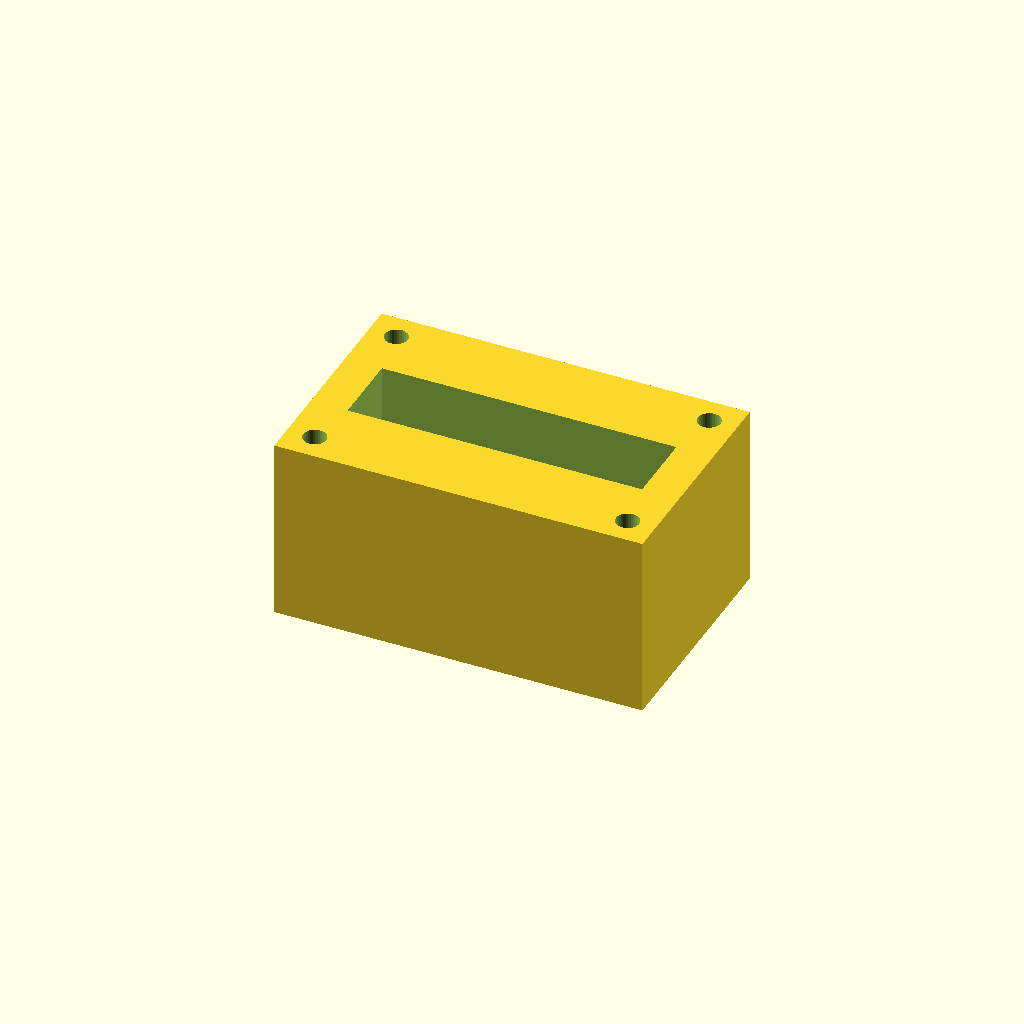
Cell 1: the model at its default parameters.
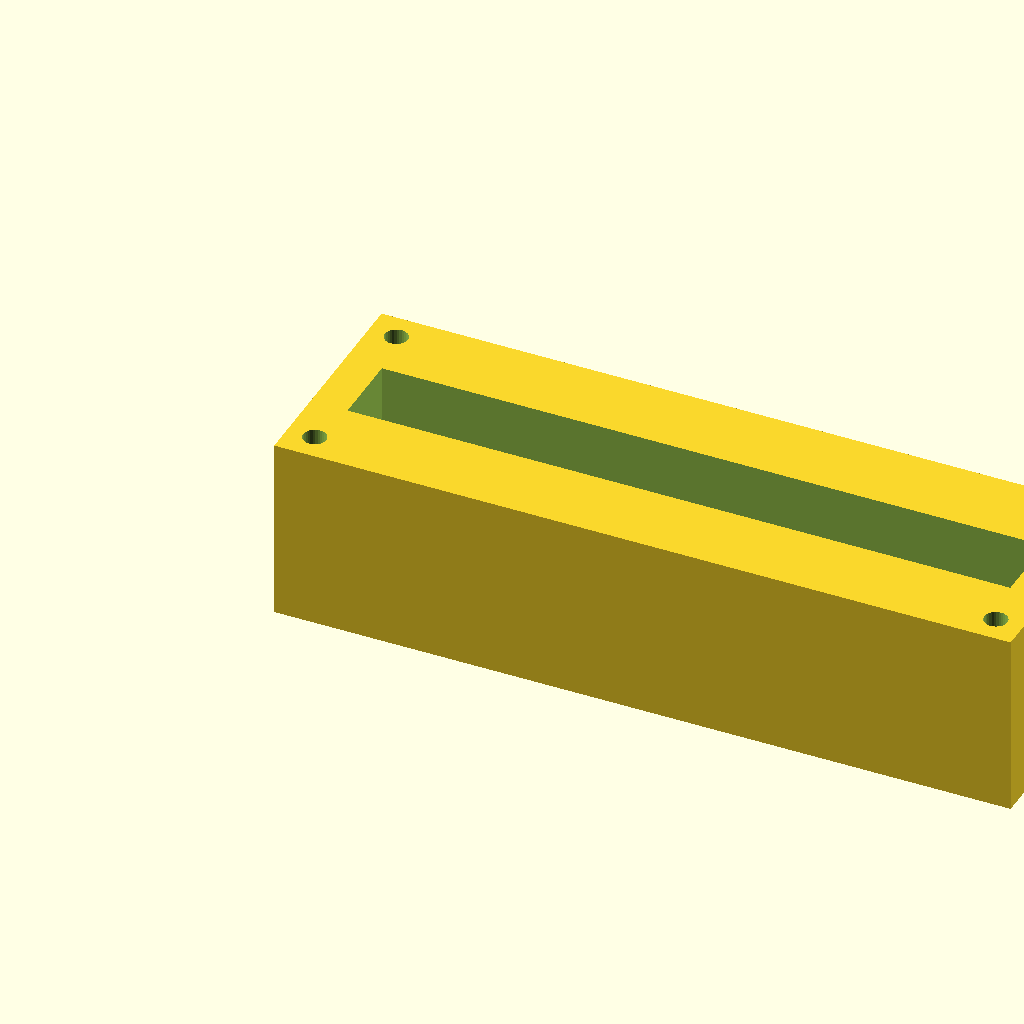
Cell 2: the same model with block_l = 160.
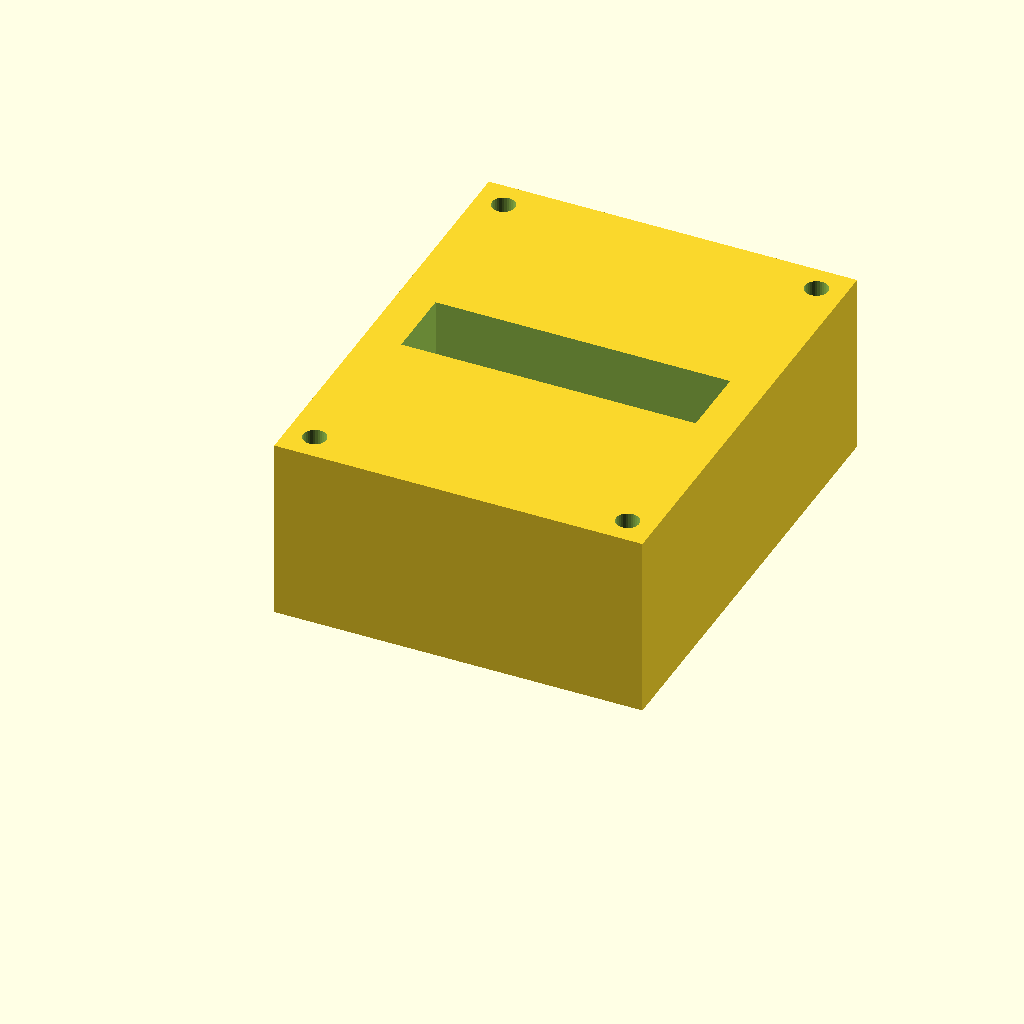
Cell 3: the same model with block_w = 100.
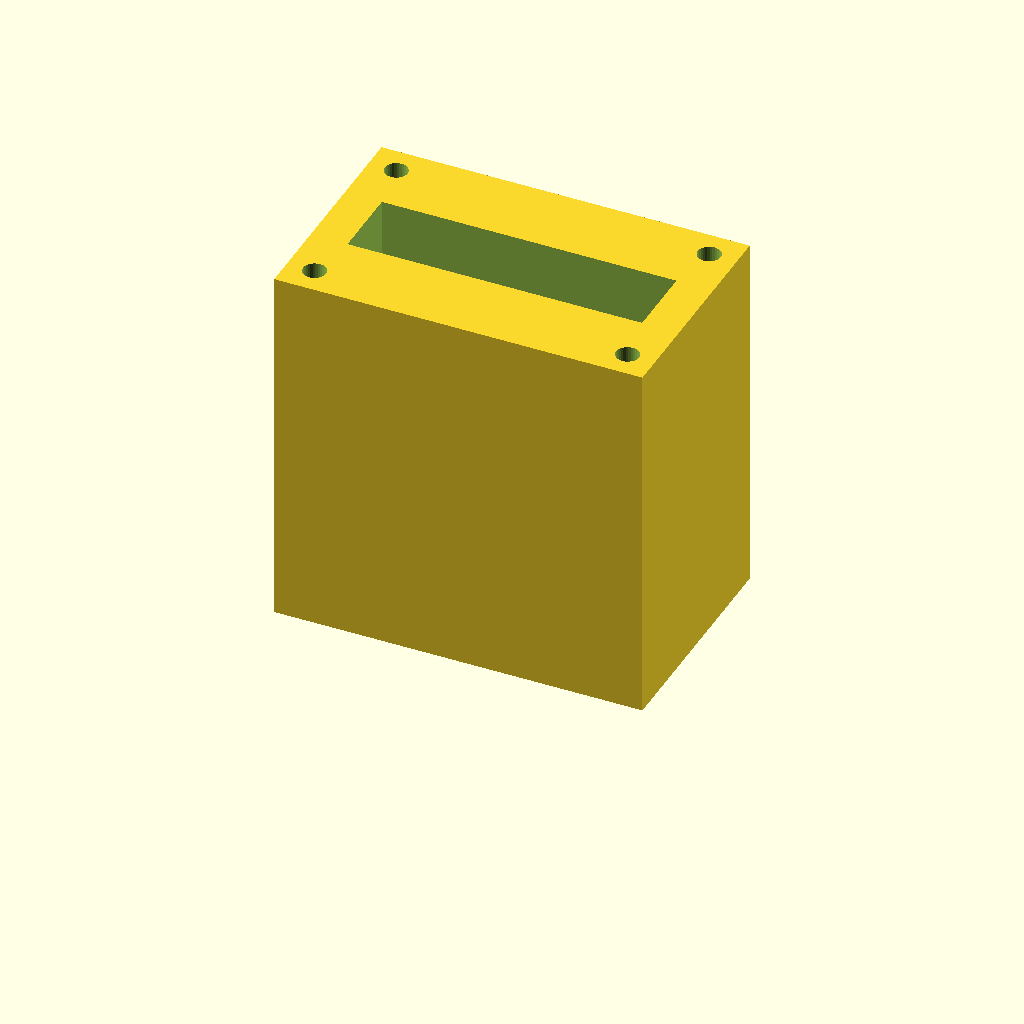
Cell 4: the same model with block_h = 80.
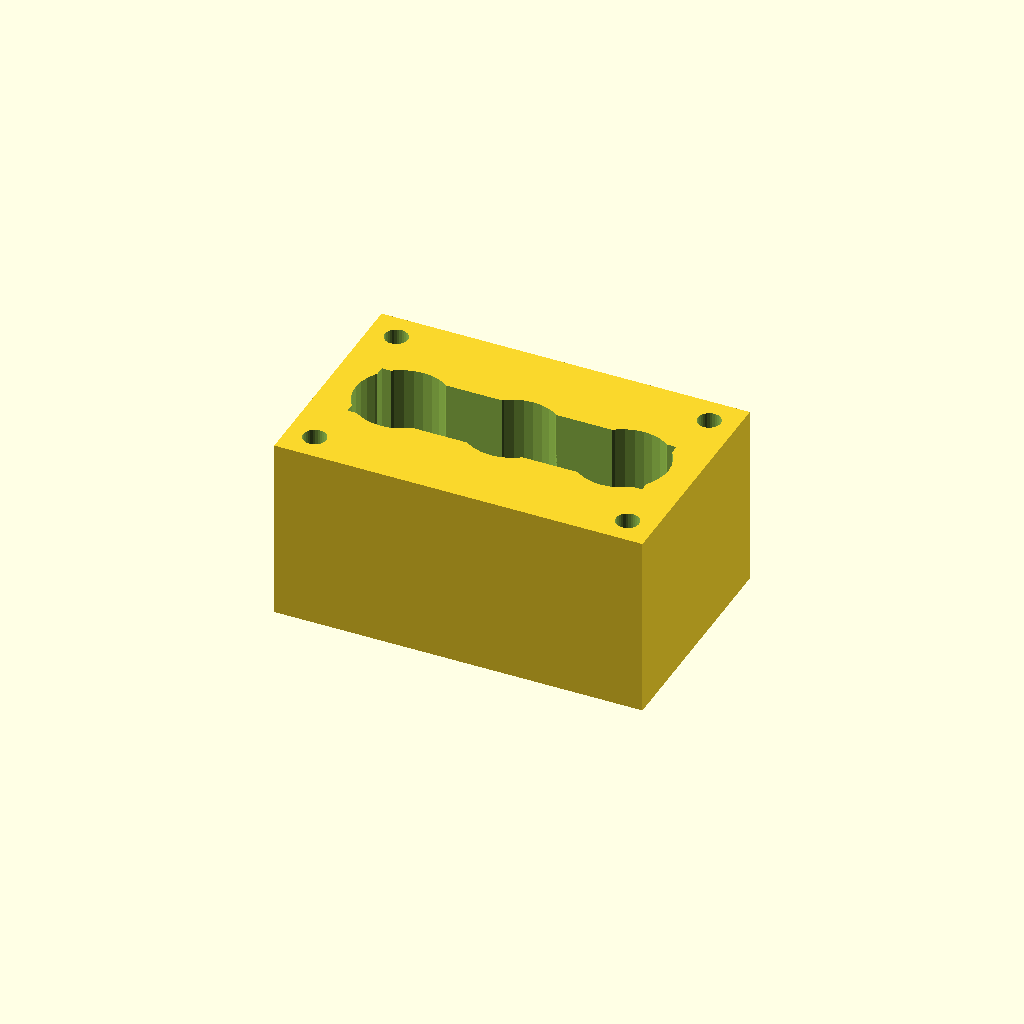
Cell 5: port_d = 20 (everything else at default).
All cells are drawn from one camera (rotation 55°, 0°, 25°, orthographic, colour scheme Cornfield), so only the parameter changes between them.
Source of the model, optional_data/data/solid2/manifoldblock/part_0135.scad:
$fn = 32;

// ----------------------------------------------------------------------
// Manifold block: gallery_top manifold
// ----------------------------------------------------------------------

// --- parameters (mm) ---
block_l = 80;             // block length, X
block_w = 50;             // block width, Y
block_h = 40;             // block height, Z
port_d = 10;              // port bore diameter
port_pitch = 24;          // port pitch along X
gallery_d = 16;           // top gallery width, Y
gallery_depth = 16;       // gallery pocket depth
wall_p = 8;               // gallery end wall thickness, X
mnt_d = 5;                // mounting hole diameter
mnt_in = 6;               // mounting hole inset from the edges

n_ports = 3;  // ports in the row
port_x0 = (block_l - (n_ports - 1) * port_pitch) / 2;  // first port X

difference() {
  cube([block_l, block_w, block_h]);
  for (i = [0 : n_ports - 1])
    translate([port_x0 + i * port_pitch, block_w / 2, -1])
      cylinder(h = block_h + 2, d = port_d);
  translate([wall_p, block_w / 2 - gallery_d / 2, block_h - gallery_depth])
    cube([block_l - 2 * wall_p, gallery_d, gallery_depth + 1]);
  for (cx = [mnt_in, block_l - mnt_in])
    for (cy = [mnt_in, block_w - mnt_in])
      translate([cx, cy, -1]) cylinder(h = block_h + 2, d = mnt_d);
}
Customizer parameters (derived from the source; name, type, default, range or options):
block_l: number, default 80
block_w: number, default 50
block_h: number, default 40
port_d: number, default 10
port_pitch: number, default 24
gallery_d: number, default 16
gallery_depth: number, default 16
wall_p: number, default 8
mnt_d: number, default 5
mnt_in: number, default 6
n_ports: number, default 3
